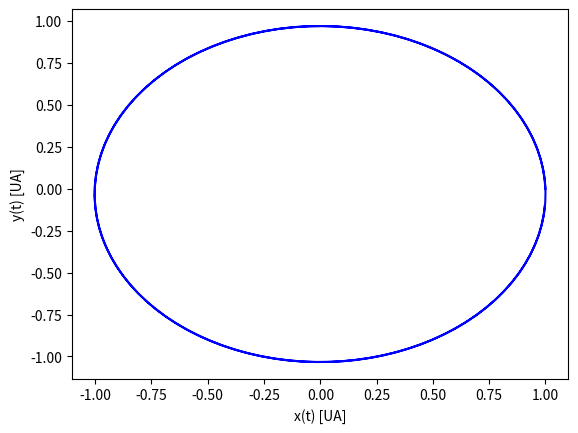

This chart was generated by the following Python code:
import numpy as np
import matplotlib.pyplot as plt

# Variáveis
t0 = 0.0 #tempo inicial
tf = 2.0 #tempo final
dt = 0.01 #passo
x0 = 1.0
v0 = 2*np.pi

G = 4*(np.pi**2)
m = 3.003*10**-6

t = np.arange(t0, tf, dt)

x = np.empty(np.size(t))
y = np.empty(np.size(t))
vx = np.empty(np.size(t))
vy = np.empty(np.size(t))
ax = np.empty(np.size(t))
ay = np.empty(np.size(t))

x[0] = x0
y[0] = 0
vx[0] = 0
vy[0] = v0

# Método de Euler-Cromer
for i in range(np.size(t) - 1):
    t[i+1] = t[i] + dt 
    r = np.sqrt(x[i]**2+y[i]**2)
    ax[i] = -G/r**3*x[i]
    ay[i] = -G/r**3*y[i]
    vx[i+1] = vx[i] + ax[i]*dt 
    vy[i+1] = vy[i] + ay[i]*dt
    x[i+1] = x[i] + vx[i+1]*dt
    y[i+1] = y[i] + vy[i+1]*dt  

plt.plot(x, y, 'b-')
plt.xlabel("x(t) [UA]")
plt.ylabel("y(t) [UA]")
plt.show()